Run: headless pygame with SDL's dummy video driver; simulated clock (each Clock.tick advances the game by its frame time, no real sleeping); random seed 0; keys injected as events and as key.get_pressed() state; no mouse input.
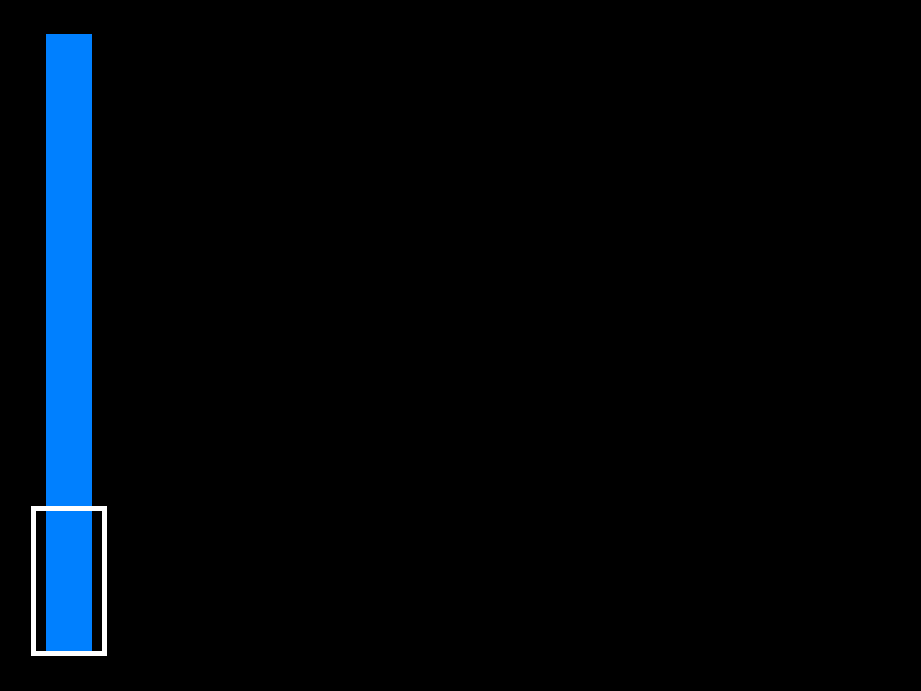
Frame 1 of 4 · flips 1–60 · no input
Frame 2 of 4 · flips 61–180 · tapped SPACE, RETURN · held RIGHT (→), D · screen unchanged from frame 1, image omitted
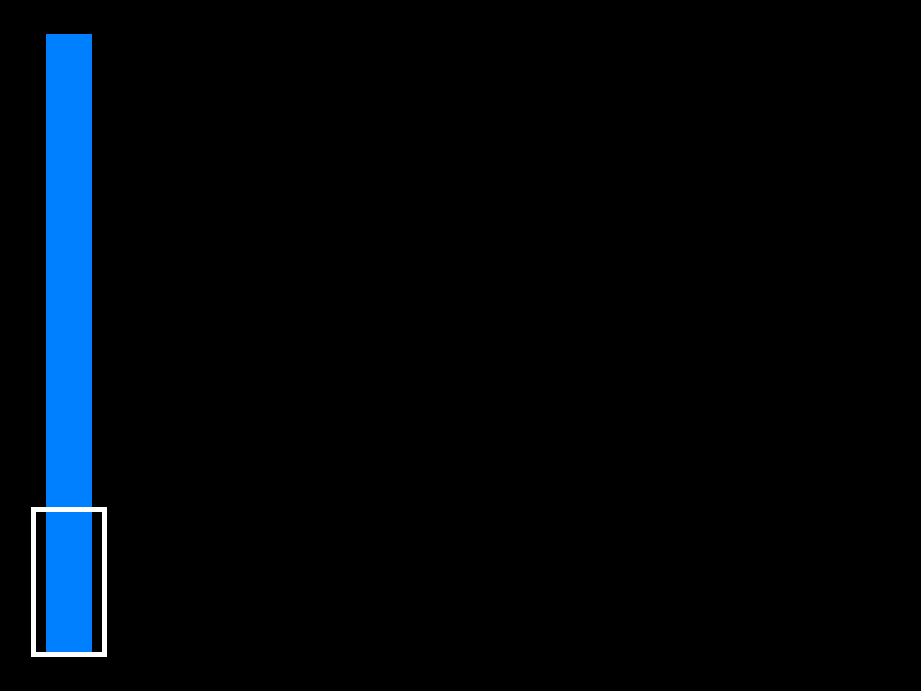
Frame 3 of 4 · flips 181–300 · held DOWN (↓), S
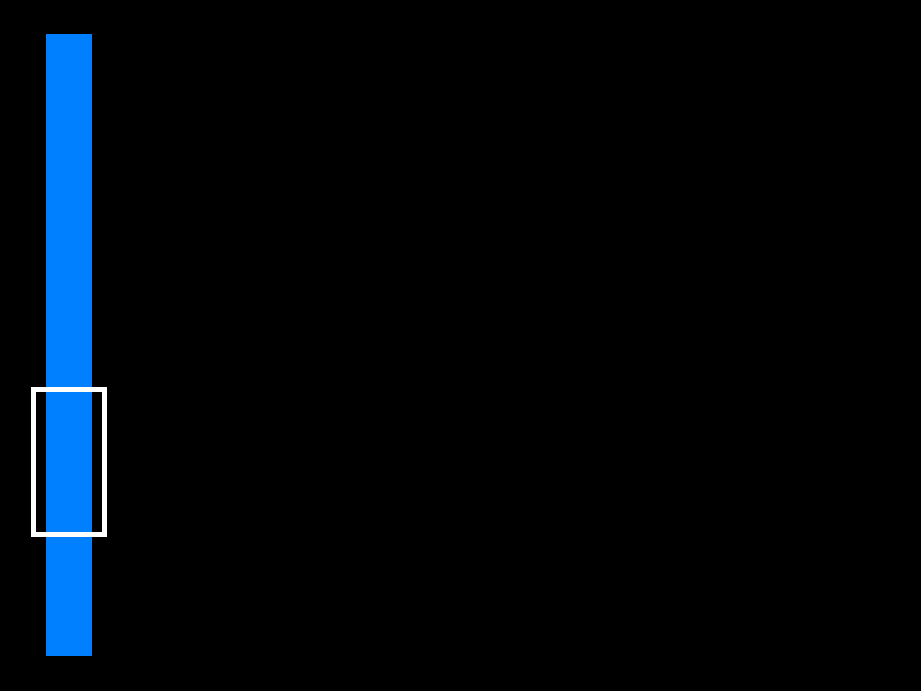
Frame 4 of 4 · flips 301–420 · held LEFT (←), A, UP (↑), W

The pygame program that drew these frames:

import pygame
import sys
import time


##### CONFIG ###########
pygame.init()

WINDOW_WIDTH, WINDOW_HEIGHT = pygame.display.get_desktop_sizes()[0]

BAR_COLOR = pygame.Color(0,128,255) # blue
BAR_WIDTH = WINDOW_WIDTH * 0.9 * 0.05
BAR_HEIGHT = WINDOW_HEIGHT * 0.9 * 0.9
BAR_X = WINDOW_WIDTH * 0.9 * 0.05
BAR_Y = WINDOW_HEIGHT * 0.9 * 0.05

NOTE_COLOR = pygame.Color(0,255, 162) # green
NOTE_WIDTH = 5
NOTE_HEIGHT = 5
NOTE_START_X = WINDOW_WIDTH + 1

CURSOR_COLOR = pygame.Color(255, 255, 255) # white
CURSOR_WIDTH = BAR_WIDTH + 30
CURSOR_HEIGHT = 150
CURSOR_START_Y = BAR_Y + BAR_HEIGHT - CURSOR_HEIGHT

#### END OF CONFIG #####

class Cursor:
    def __init__(self) -> None:
        self.obj = pygame.Rect(BAR_X-15, CURSOR_START_Y, CURSOR_WIDTH, CURSOR_HEIGHT)
    
    def cursor_move(self):
        key = pygame.key.get_pressed()
        dist = 1
        if key[pygame.K_UP] and self.obj.top > BAR_Y:
           self.obj = self.obj.move(0, -dist)
        if key[pygame.K_DOWN] and self.obj.top + self.obj.height < BAR_Y + BAR_HEIGHT:
           self.obj = self.obj.move(0, dist)

        print(self.obj.top, BAR_Y)
    
    def get_obj(self):
        return self.obj

class Notes:

    x_pos = -1
    
    def __init__(self, y) -> None:
        self.obj = pygame.Rect(Notes.x_pos, y)
        
    def move(self):
        self.obj.move(-1, 0)

    def get_obj(self) -> pygame.Rect:
        return self.obj

class RhythmGame:
    
    def __init__(self) -> None:
        self.window_width = 0.9 * WINDOW_WIDTH
        self.window_height = 0.9 * WINDOW_HEIGHT

        # self.screen = None
        self.screen = pygame.display.set_mode((self.window_width, self.window_height), pygame.RESIZABLE)

        self.cursor = Cursor()
        self.notes = []

    def update_screen(self) -> None:
        self.screen.fill((0, 0, 0)) # black
        # draw focus bar
        self.draw_focus_bar()
        # draw cursor
        self.draw_cursor(self.cursor.get_obj())
        # draw all notes to the current frame
        for note in self.notes:
            # get the note's obj(rect)
            self.draw_note(note.get_obj())
            
 
    def display(self) -> None:
        self.update_screen()
        pygame.display.flip()
    
    def draw_focus_bar(self) -> None:
        rectangle = pygame.Rect(BAR_X, BAR_Y, BAR_WIDTH, BAR_HEIGHT)
        pygame.draw.rect(self.screen, BAR_COLOR, rectangle, 0, border_radius=1)
    
    def draw_cursor(self, cursor_obj) -> None:
        pygame.draw.rect(self.screen, CURSOR_COLOR, cursor_obj, 5, border_radius=1)

    def draw_note(self, note_obj) -> None:
        pygame.draw.rect(self.screen, NOTE_COLOR, note_obj)

def main():
    game = RhythmGame()
    
    while True:
        for event in pygame.event.get():
            if event.type == pygame.QUIT: sys.exit()
        
        game.cursor.cursor_move()
        game.display()
        
if __name__ == "__main__":
    main()
        
